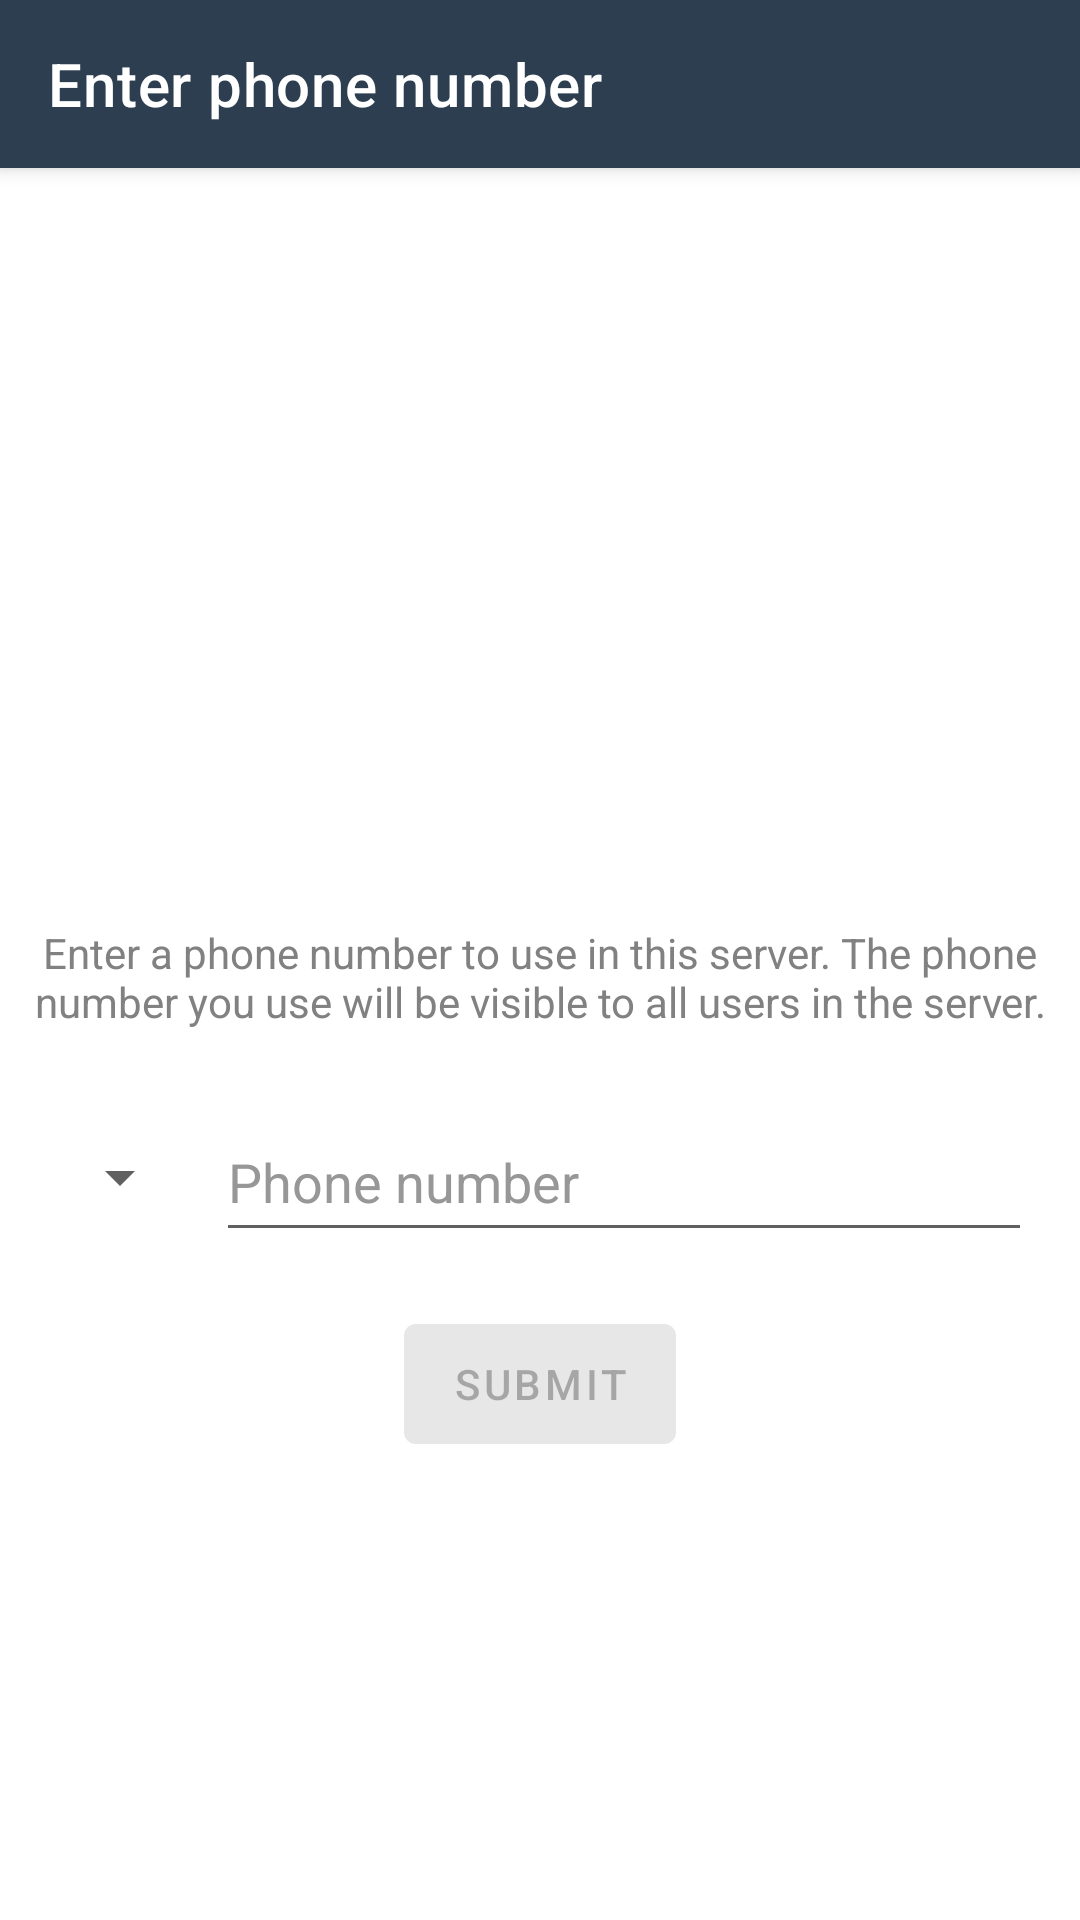

This screen was rendered from an Android layout file. Write that file and the resources it references.
<!-- AndroidManifest.xml: application theme AppTheme.Light -->
<!-- res/layout/activity_enter_phone_number.xml -->
<?xml version="1.0" encoding="utf-8"?>

<androidx.constraintlayout.widget.ConstraintLayout xmlns:android="http://schemas.android.com/apk/res/android"
    xmlns:app="http://schemas.android.com/apk/res-auto"
    xmlns:tools="http://schemas.android.com/tools"
    android:layout_width="match_parent"
    android:layout_height="match_parent"
    tools:context=".ui.EnterPhoneNumber">

    <com.google.android.material.appbar.MaterialToolbar
        android:id="@+id/enterPhoneNumberToolbar"
        android:layout_width="0dp"
        android:layout_height="wrap_content"
        android:minHeight="?attr/actionBarSize"
        style="@style/Widget.MaterialComponents.Toolbar.Primary"
        app:layout_constraintEnd_toEndOf="parent"
        app:layout_constraintStart_toStartOf="parent"
        app:layout_constraintTop_toTopOf="parent"
        app:title="@string/enter_phone_number_view_title"/>

    <Spinner
        android:id="@+id/countryCodeField"
        android:layout_width="wrap_content"
        android:layout_height="50dp"
        android:layout_marginStart="16dp"
        android:dropDownWidth="120dp"
        app:layout_constraintBottom_toBottomOf="@+id/phoneNumberField"
        app:layout_constraintStart_toStartOf="parent"
        app:layout_constraintTop_toTopOf="@+id/phoneNumberField" />

    <com.google.android.material.button.MaterialButton
        android:id="@+id/enterPhoneNumberSubmitButton"
        android:layout_width="wrap_content"
        android:layout_height="40dp"
        android:layout_marginTop="24dp"
        android:autofillHints="phone"
        android:enabled="false"
        android:insetTop="0dp"
        android:insetBottom="0dp"
        android:text="@string/sumbit_button"
        app:icon="@drawable/ic_arrow_forward_black_24dp"
        app:iconGravity="textEnd"
        app:layout_constraintEnd_toEndOf="parent"
        app:layout_constraintStart_toStartOf="parent"
        app:layout_constraintTop_toBottomOf="@+id/phoneNumberField" />

    <EditText
        android:id="@+id/phoneNumberField"
        android:layout_width="0dp"
        android:layout_height="50dp"
        android:layout_marginStart="8dp"
        android:layout_marginTop="24dp"
        android:layout_marginEnd="16dp"
        android:autofillHints=""
        android:ems="10"
        android:hint="@string/enter_phone_number"
        android:inputType="phone"
        app:layout_constraintEnd_toEndOf="parent"
        app:layout_constraintStart_toEndOf="@+id/countryCodeField"
        app:layout_constraintTop_toBottomOf="@+id/enterPhoneNumberExplanation" />

    <TextView
        android:id="@+id/errorPlaceholder"
        android:layout_width="wrap_content"
        android:layout_height="wrap_content"
        android:layout_marginTop="16dp"
        android:gravity="center"
        android:textColor="?attr/colorError"
        app:layout_constraintEnd_toEndOf="parent"
        app:layout_constraintStart_toStartOf="parent"
        app:layout_constraintTop_toBottomOf="@+id/enterPhoneNumberSubmitButton"
        tools:text="This is a placeholder for errors." />

    <ImageView
        android:id="@+id/imageView4"
        android:layout_width="100dp"
        android:layout_height="100dp"
        android:layout_marginTop="128dp"
        android:alpha="0.65"
        android:tint="?attr/colorSecondary"
        app:layout_constraintEnd_toEndOf="parent"
        app:layout_constraintStart_toStartOf="parent"
        app:layout_constraintTop_toBottomOf="@+id/enterPhoneNumberToolbar"
        app:srcCompat="@drawable/ic_phone_android_black_24dp" />

    <TextView
        android:id="@+id/enterPhoneNumberExplanation"
        android:layout_width="wrap_content"
        android:layout_height="wrap_content"
        android:layout_marginTop="24dp"
        android:maxWidth="350dp"
        android:text="@string/enter_phone_number_view_explanation"
        android:gravity="center"
        app:layout_constraintEnd_toEndOf="parent"
        app:layout_constraintStart_toStartOf="parent"
        app:layout_constraintTop_toBottomOf="@+id/imageView4" />

</androidx.constraintlayout.widget.ConstraintLayout>
<!-- resources referenced by this layout -->
<resources>
  <string name="enter_phone_number">"Phone number"</string>
  <string name="enter_phone_number_view_explanation">"Enter a phone number to use in this server. The phone number you use will be visible to all users in the server."</string>
  <string name="enter_phone_number_view_title">"Enter phone number"</string>
  <string name="sumbit_button">"Submit"</string>
  <style name="AppTheme.Light" parent="Theme.MaterialComponents.Light.NoActionBar">
          <item name="colorPrimary">@color/app_dark_blue_800</item>
          <item name="colorPrimaryDark">@color/app_dark_blue_900</item>
          <item name="colorAccent">@color/app_blue_600</item>
          <item name="colorSecondary">@color/app_blue_600</item>
          <item name="colorOnSecondary">@color/app_white_50</item>
          <item name="colorSecondaryVariant">@color/app_blue_100</item>
          <item name="colorOnSecondaryVariant">@color/app_white_900</item>
          <item name="colorOnPrimary">@color/app_white_50</item>
          <item name="colorSurface">@color/app_white_300</item>
          <item name="colorOnSurface">@color/app_white_900</item>
          <item name="android:windowBackground">@color/app_white_50</item>
          <item name="materialButtonStyle">@style/AppTheme.Button</item>
          <item name="toolbarNavigationButtonStyle">@style/TintedNavigation</item>
          <item name="android:textColorPrimary">@color/app_white_900</item>
          <item name="android:textColorSecondary">@color/app_white_800</item>
          <item name="android:textColorTertiary">@color/app_white_700</item>
          <item name="android:textColorHint">@color/app_white_600</item>
          <item name="android:textColorLink">@color/app_blue_600</item>
      </style>
  <color name="app_dark_blue_800">#2c3e50</color>
  <color name="app_dark_blue_900">#1a2a39</color>
  <color name="app_blue_600">#3d8eff</color>
  <color name="app_white_50">#ffffff</color>
  <color name="app_blue_100">#bfe1ff</color>
  <color name="app_white_900">#3c3c3c</color>
  <color name="app_white_300">#f0f0f0</color>
  <style name="AppTheme.Button" parent="Widget.MaterialComponents.Button">
          <item name="materialThemeOverlay">@style/AppTheme.Button.ThemeOverlay</item>
      </style>
  <style name="TintedNavigation" parent="Widget.AppCompat.Toolbar.Button.Navigation">
          <item name="tint">?attr/colorOnPrimary</item>
      </style>
  <color name="app_white_800">#606060</color>
  <color name="app_white_700">#818181</color>
  <color name="app_white_600">#979797</color>
  <style name="AppTheme.Button.ThemeOverlay">
          <item name="colorPrimary">?attr/colorSecondary</item>
      </style>
</resources>
